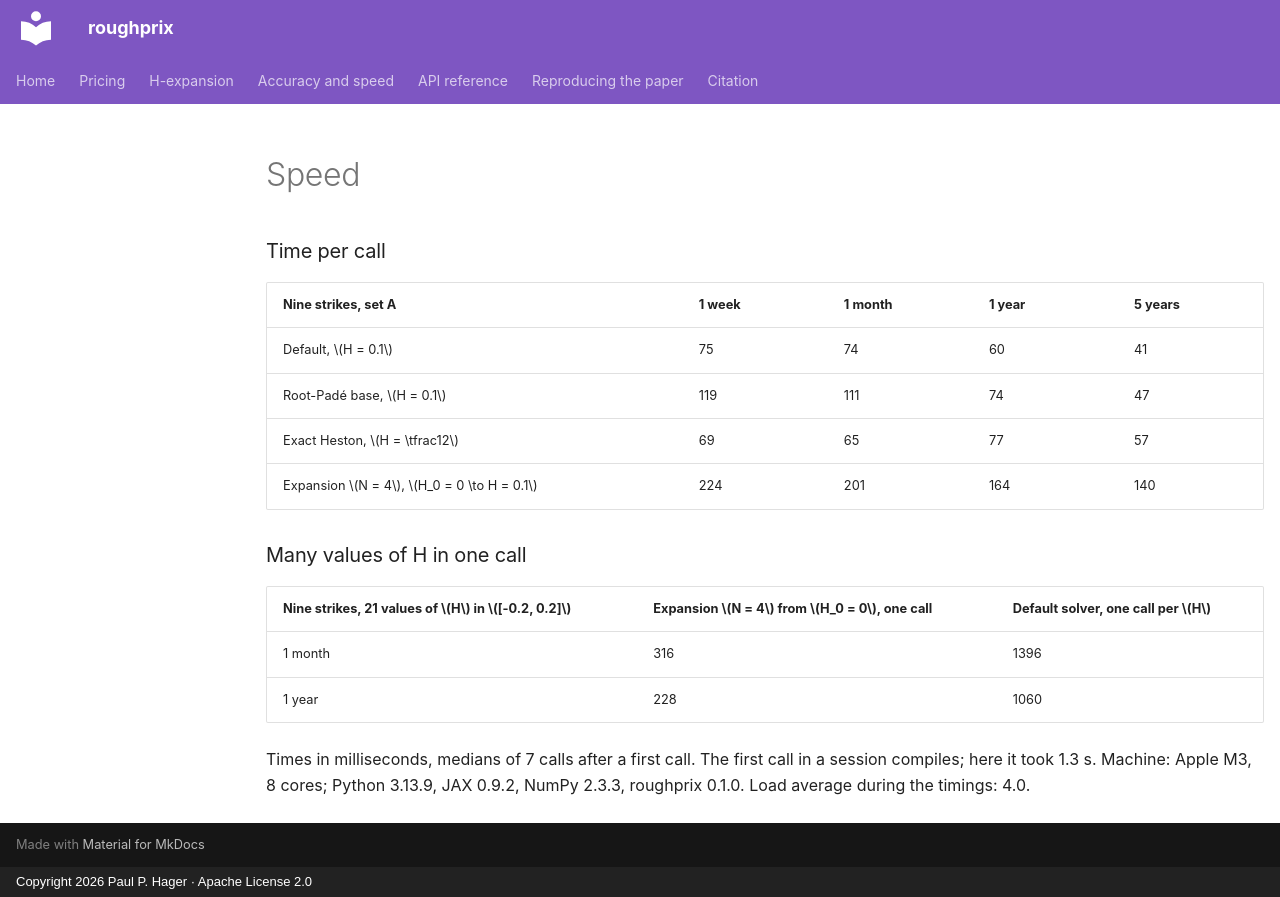

repository: hagerpa/roughprix · page: generated/speed/index.html · generator: mkdocs · copyright: Copyright 2026 Paul P. Hager · Apache License 2.0

### Time per call

| Nine strikes, set A | 1 week | 1 month | 1 year | 5 years |
|---|---|---|---|---|
| Default, $H = 0.1$ | 75 | 74 | 60 | 41 |
| Root-Padé base, $H = 0.1$ | 119 | 111 | 74 | 47 |
| Exact Heston, $H = \tfrac12$ | 69 | 65 | 77 | 57 |
| Expansion $N = 4$, $H_0 = 0 \to H = 0.1$ | 224 | 201 | 164 | 140 |

### Many values of H in one call

| Nine strikes, 21 values of $H$ in $[-0.2, 0.2]$ | Expansion $N = 4$ from $H_0 = 0$, one call | Default solver, one call per $H$ |
|---|---|---|
| 1 month | 316 | 1396 |
| 1 year | 228 | 1060 |

Times in milliseconds, medians of 7 calls after a first call. The first call in a session compiles; here it took 1.3 s. Machine: Apple M3, 8 cores; Python 3.13.9, JAX 0.9.2, NumPy 2.3.3, roughprix 0.1.0. Load average during the timings: 4.0.
